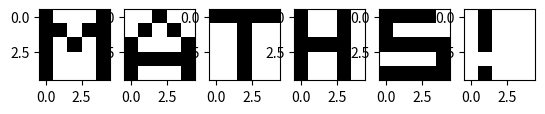

Generate this figure with matplotlib: (Note: this script raises an exception after producing the figure.)
import numpy as np
import random
import matplotlib.pyplot as plt

random.randrange(-1, 2, 2)

plt.subplot(1,6,1)
train_data1 = np.ones((5,5))
train_data1[0:5, ::4] = -1
train_data1[1, 1::2] = -1
train_data1[2, ::2] = -1
plt.imshow(train_data1, interpolation='nearest', cmap='bone')

plt.subplot(1,6,2)
train_data2 = np.ones((5,5))
train_data2[0, 2] = -1
train_data2[1, 1::2] = -1
train_data2[2:5, ::4] = -1
train_data2[3] = -1
plt.imshow(train_data2, interpolation='nearest', cmap='bone')

plt.subplot(1,6,3)
train_data3 = np.ones((5,5))
train_data3[0] = -1
train_data3[1:5, 2] = -1
plt.imshow(train_data3, interpolation='nearest', cmap='bone')

plt.subplot(1,6,4)
train_data4 = np.ones((5,5))
train_data4[0:5, ::3] = -1
train_data4[2, :4] = -1
plt.imshow(train_data4, interpolation='nearest', cmap='bone')

plt.subplot(1,6,5)
train_data5 = np.ones((5,5))
train_data5[::2] = -1
train_data5[0, 4] = 1
train_data5[1, 0] = -1
train_data5[3, 4] = -1
plt.imshow(train_data5, interpolation='nearest', cmap='bone')

plt.subplot(1,6,6)
train_data6 = np.ones((5,5))
train_data6[0:3, 1] = -1
train_data6[4, 1] = -1
plt.imshow(train_data6, interpolation='nearest', cmap='bone')

train_data = []
train_data.append(train_data1)
train_data.append(train_data2)
train_data.append(train_data3)
train_data.append(train_data4)
train_data.append(train_data5)
train_data.append(train_data6)

plt.show()

def set_weight(data):
    vector_size = data.size
    vector = data.reshape((vector_size, 1))
    weight = np.dot(vector, vector.T) - np.eye(25)
    return weight

def update_weight(weight, data, n):
    weight = (n*weight + set_weight(data)) / (n+1)
    return weight

td_num = 1
for i in range(td_num):
    W = update_weight(W, train_data[i], i)

